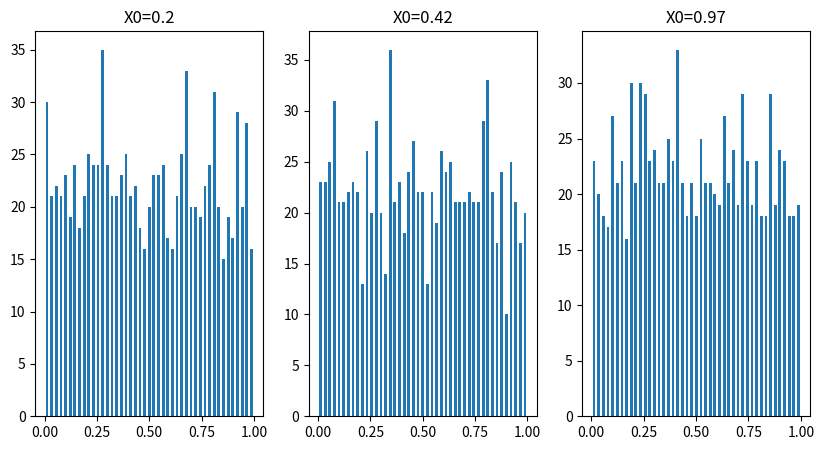

Python code for this plot:
import matplotlib.pyplot as plt
import math 
import random as rand
import numpy as np

############################ zad 1 ###############################
def rand1(x0,z,N):
    x=[]
    x.append(x0)
  
    for i in range(1,N):
        x.append(z*x[-1]-math.floor(z*x[-1]))

    return x

def rand2(x0,N,c,m):
    k=N
    X=[]
    A=[]
    X.append(x0)
    for i in range(1,k-1):
    #A.append(b*X[-1]-math.floor(b*X[-1]))
        A.append(2*i+1)
        pom=X
        pom=pom[::-1]
        X.append((np.dot(A,pom)+c)%m)
    return X

#x0=0.42
z=5
N=1000


BINS=45
WIDTH=0.6



x=[rand1(0.242,999,N),rand1(0.241,31,N),rand1(0.241,111,N)]
'''
fig,axs=plt.subplots(1,2,figsize=(10,5))
axs[0].hist(x,bins=BINS,rwidth=WIDTH)
axs[0].set_title("hist")
axs[1].plot(x,'.')
axs[1].set_title("plot")
'''

#plt.hist(x,bins=BINS,rwidth=WIDTH)

fig,axs=plt.subplots(1,3,figsize=(10,5))
axs[0].hist(x[0],bins=BINS,rwidth=WIDTH)
axs[0].set_title("X0=0.2")
axs[1].hist(x[1],bins=BINS,rwidth=WIDTH)
axs[1].set_title("X0=0.42")
axs[2].hist(x[2],bins=BINS,rwidth=WIDTH)
axs[2].set_title("X0=0.97")



###################### zad 2 ##########################################
    
'''
m=1
k=N
c=0
x0=0.2


x=[]

#for i in x0:
    #x.append(rand2(i,N,c,m))
    
x=rand2(x0, N, c, m)
okres=0
for i in x[1:]:
    if x0==i:
        print(okres)
    else:
        okres+=1
print(okres)

fig,axs=plt.subplots(1,3,figsize=(10,5))
axs[0].hist(x[0],bins=BINS,rwidth=WIDTH)
axs[0].set_title("X0=0.2")
axs[1].hist(x[1],bins=BINS,rwidth=WIDTH)
axs[1].set_title("X0=0.55")
axs[2].hist(x[2],bins=BINS,rwidth=WIDTH)
axs[2].set_title("X0=0.71")
'''

'''
for i in range(1,len(x)):
    for j in range(0,i):
        if x[i]==x[j] and flaga==0:
            okres=i
            flaga=1


'''